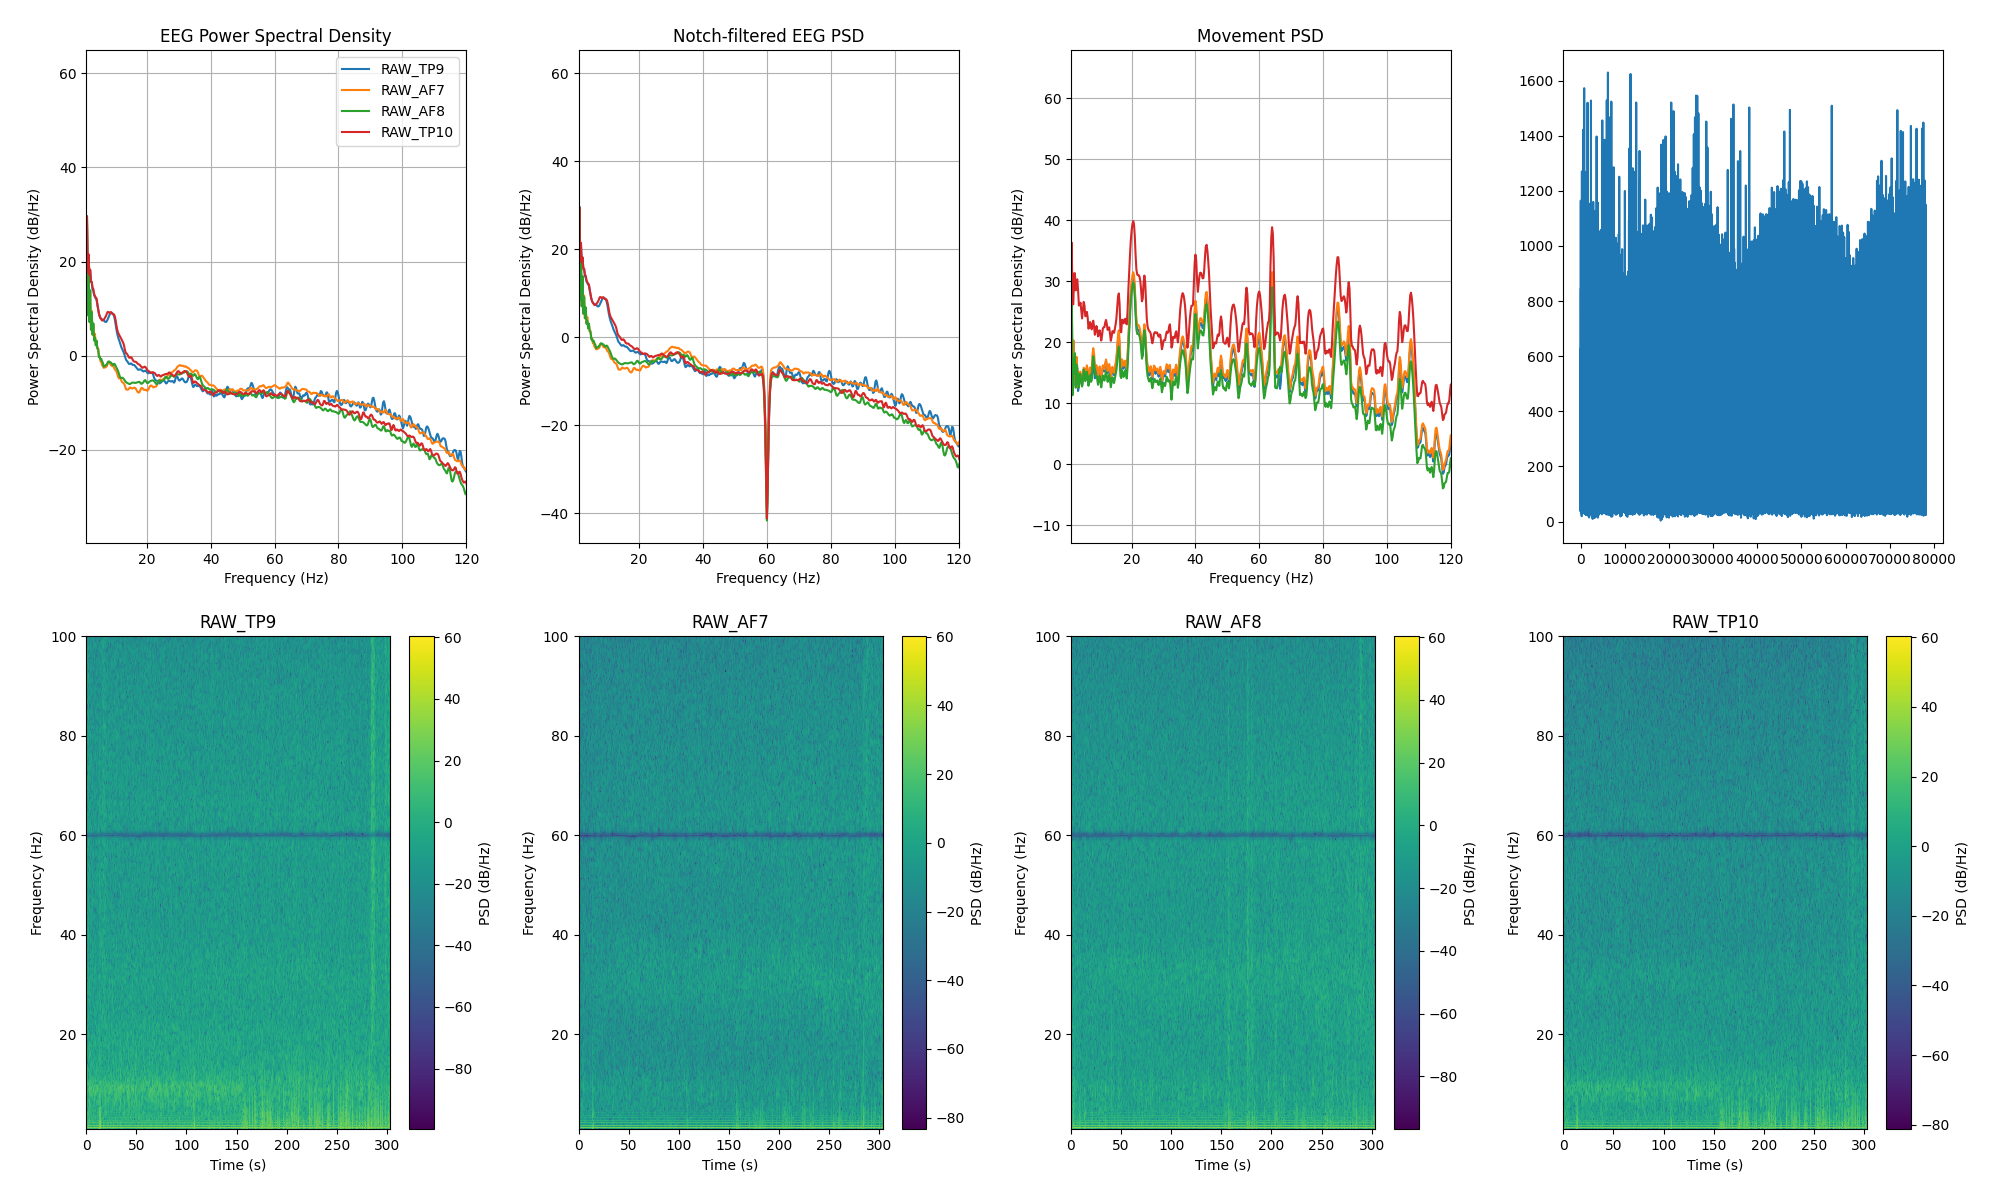

The data file committed next to this chart (first rows):
channel, frequency_hz, psd_uv2_per_hz, n_windows
AF7, 0.0, 714261, 304
AF7, 0.25, 1029178, 304
AF7, 0.5, 356969, 304
AF7, 0.75, 41082, 304
AF7, 1.0, 8.997, 304
AF7, 1.25, 861.5, 304
AF7, 1.5, 6.866, 304
AF7, 1.75, 98.55, 304
AF7, 2.0, 5.078, 304
AF7, 2.25, 23.23, 304
AF7, 2.5, 3.375, 304
AF7, 2.75, 8.811, 304
AF7, 3.0, 2.677, 304
AF7, 3.25, 4.164, 304
AF7, 3.5, 2.078, 304
AF7, 3.75, 2.829, 304
AF7, 4.0, 1.722, 304
AF7, 4.25, 1.898, 304
AF7, 4.5, 1.363, 304
AF7, 4.75, 1.387, 304
AF7, 5.0, 0.9727, 304
AF7, 5.25, 0.9137, 304
AF7, 5.5, 0.7224, 304
AF7, 5.75, 0.725, 304
AF7, 6.0, 0.5959, 304
AF7, 6.25, 0.5796, 304
AF7, 6.5, 0.5257, 304
AF7, 6.75, 0.5611, 304
AF7, 7.0, 0.5388, 304
AF7, 7.25, 0.5523, 304
AF7, 7.5, 0.5767, 304
AF7, 7.75, 0.6721, 304
AF7, 8.0, 0.7037, 304
AF7, 8.25, 0.6948, 304
AF7, 8.5, 0.6452, 304
AF7, 8.75, 0.6019, 304
AF7, 9.0, 0.5838, 304
AF7, 9.25, 0.5971, 304
AF7, 9.5, 0.573, 304
AF7, 9.75, 0.5238, 304
AF7, 10.0, 0.4844, 304
AF7, 10.25, 0.4697, 304
AF7, 10.5, 0.4388, 304
AF7, 10.75, 0.3916, 304
AF7, 11.0, 0.3407, 304
AF7, 11.25, 0.3168, 304
AF7, 11.5, 0.3161, 304
AF7, 11.75, 0.3108, 304
AF7, 12.0, 0.2839, 304
AF7, 12.25, 0.2637, 304
AF7, 12.5, 0.2562, 304
AF7, 12.75, 0.2495, 304
AF7, 13.0, 0.2318, 304
AF7, 13.25, 0.2052, 304
AF7, 13.5, 0.1843, 304
AF7, 13.75, 0.1814, 304
AF7, 14.0, 0.1818, 304
AF7, 14.25, 0.1845, 304
AF7, 14.5, 0.1955, 304
AF7, 14.75, 0.203, 304
... 966 more rows
